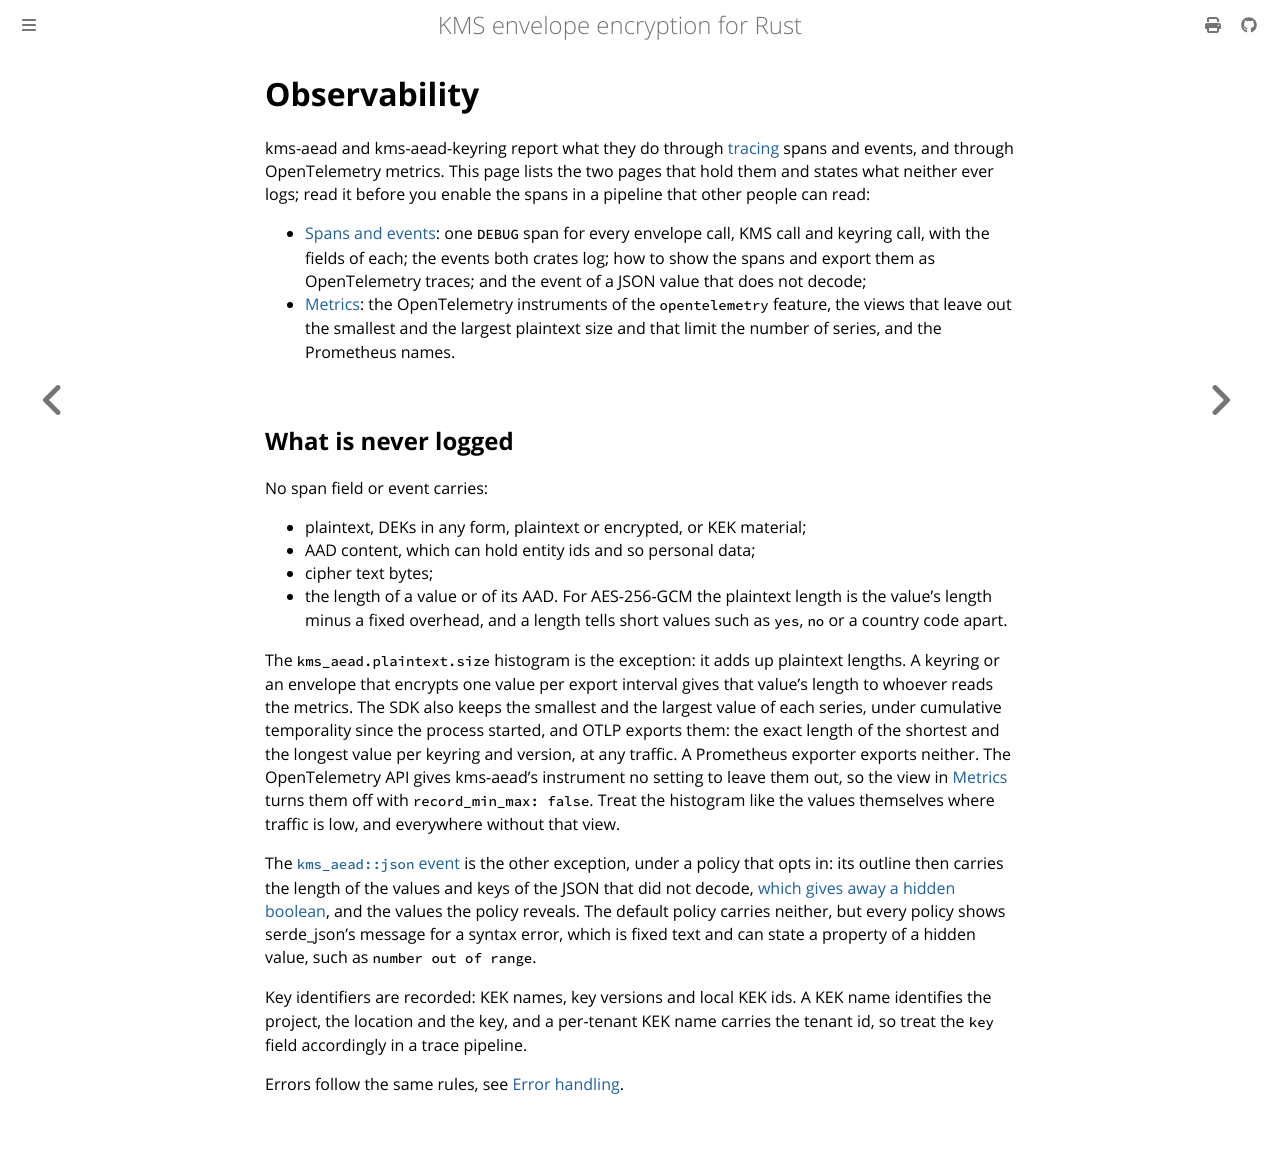

repository: abdolence/kms-aead-rs · page: observability.html · generator: mdbook

# Observability

kms-aead and kms-aead-keyring report what they do through
[tracing](https://github.com/tokio-rs/tracing) spans and events, and through OpenTelemetry metrics.
This page lists the two pages that hold them and states what neither ever logs; read it before you
enable the spans in a pipeline that other people can read:

- [Spans and events](./observability/spans-and-events.md): one `DEBUG` span for every envelope call,
  KMS call and keyring call, with the fields of each; the events both crates log; how to show the
  spans and export them as OpenTelemetry traces; and the event of a JSON value that does not decode;
- [Metrics](./observability/metrics.md): the OpenTelemetry instruments of the `opentelemetry`
  feature, the views that leave out the smallest and the largest plaintext size and that limit the
  number of series, and the Prometheus names.

## What is never logged

No span field or event carries:

- plaintext, DEKs in any form, plaintext or encrypted, or KEK material;
- AAD content, which can hold entity ids and so personal data;
- cipher text bytes;
- the length of a value or of its AAD. For AES-256-GCM the plaintext length is the value's length
  minus a fixed overhead, and a length tells short values such as `yes`, `no` or a country code
  apart.

The `kms_aead.plaintext.size` histogram is the exception: it adds up plaintext lengths. A keyring or
an envelope that encrypts one value per export interval gives that value's length to whoever reads
the metrics. The SDK also keeps the smallest and the largest value of each series, under cumulative
temporality since the process started, and OTLP exports them: the exact length of the shortest and
the longest value per keyring and version, at any traffic. A Prometheus exporter exports neither.
The OpenTelemetry API gives kms-aead's instrument no setting to leave them out, so the view in
[Metrics](./observability/metrics.md#metrics) turns them off with `record_min_max: false`. Treat
the histogram like the values themselves where traffic is low, and everywhere without that view.

The [`kms_aead::json` event](./observability/spans-and-events.md#json-that-does-not-decode) is the
other exception, under a policy that opts in: its outline then carries the length of the values and
keys of the JSON that did not decode, [which gives away a hidden
boolean](https://docs.rs/kms-aead/latest/kms_aead/redaction/trait.JsonRedaction.html#associatedconstant.SIZES),
and the values the policy reveals. The default policy carries neither, but every policy shows serde_json's message for
a syntax error, which is fixed text and can state a property of a hidden value, such as
`number out of range`.

Key identifiers are recorded: KEK names, key versions and local KEK ids. A KEK name identifies the
project, the location and the key, and a per-tenant KEK name carries the tenant id, so treat the
`key` field accordingly in a trace pipeline.

Errors follow the same rules, see [Error handling](./errors.md#what-errors-never-carry).
